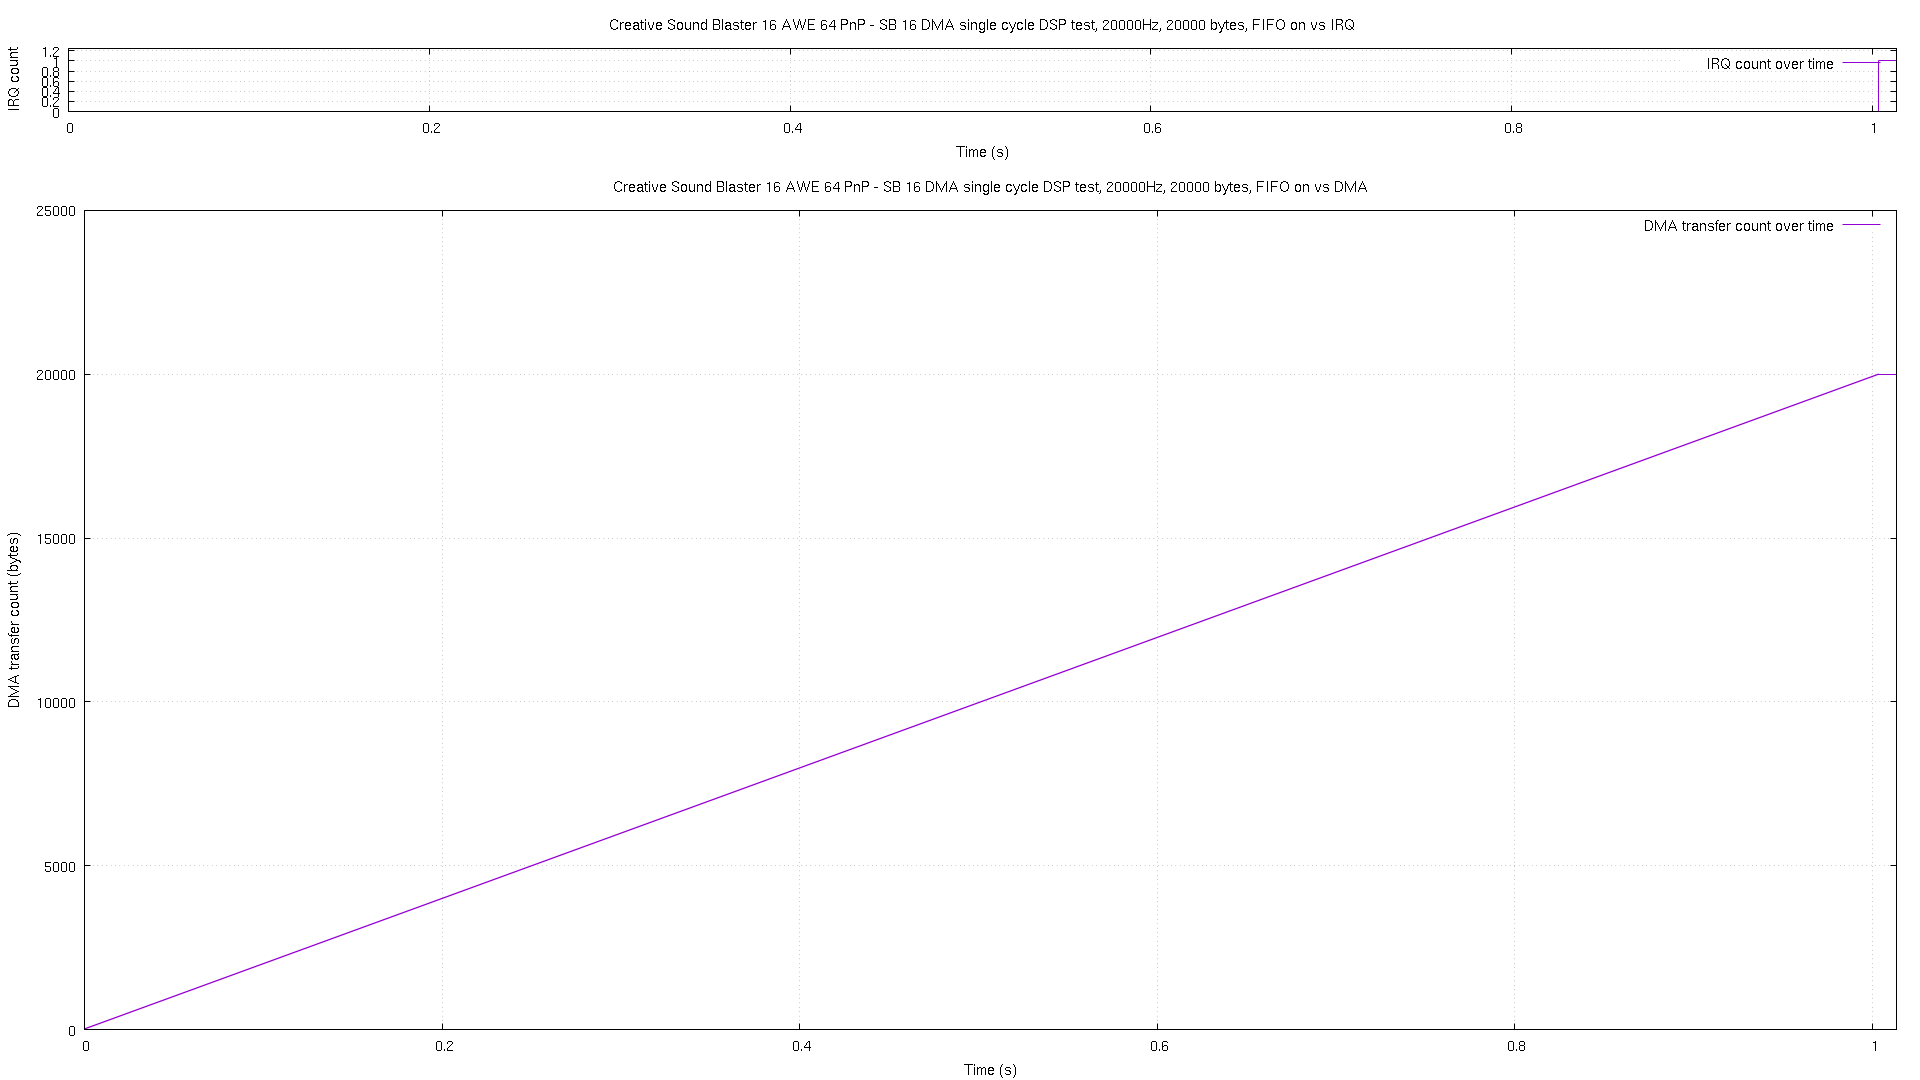

Values plotted in this chart, from the file beside it:
# pos, time, irq
0, 5e-06, 0
2, 3.4e-05, 0
5, 5.2e-05, 0
9, 6.9e-05, 0
12, 8.6e-05, 0
16, 0.000104, 0
19, 0.000121, 0
20, 0.000134, 0
21, 0.000184, 0
22, 0.000233, 0
23, 0.000282, 0
24, 0.000334, 0
25, 0.000382, 0
26, 0.000432, 0
27, 0.000482, 0
28, 0.000532, 0
29, 0.000582, 0
30, 0.000632, 0
31, 0.000681, 0
32, 0.000731, 0
33, 0.00078, 0
34, 0.000831, 0
35, 0.00088, 0
36, 0.00093, 0
37, 0.00098, 0
38, 0.00103, 0
39, 0.001079, 0
40, 0.001141, 0
41, 0.001192, 0
42, 0.001241, 0
43, 0.001291, 0
44, 0.001341, 0
45, 0.00139, 0
46, 0.00144, 0
47, 0.001489, 0
48, 0.00154, 0
49, 0.001589, 0
50, 0.001638, 0
51, 0.00169, 0
52, 0.001739, 0
53, 0.001788, 0
54, 0.001839, 0
55, 0.001888, 0
56, 0.001938, 0
57, 0.001987, 0
58, 0.002038, 0
59, 0.002087, 0
60, 0.002137, 0
61, 0.002187, 0
62, 0.002237, 0
63, 0.002286, 0
64, 0.002337, 0
65, 0.002386, 0
66, 0.002436, 0
67, 0.002485, 0
68, 0.002548, 0
69, 0.002597, 0
70, 0.002647, 0
71, 0.002696, 0
72, 0.002746, 0
... 19,924 more rows
